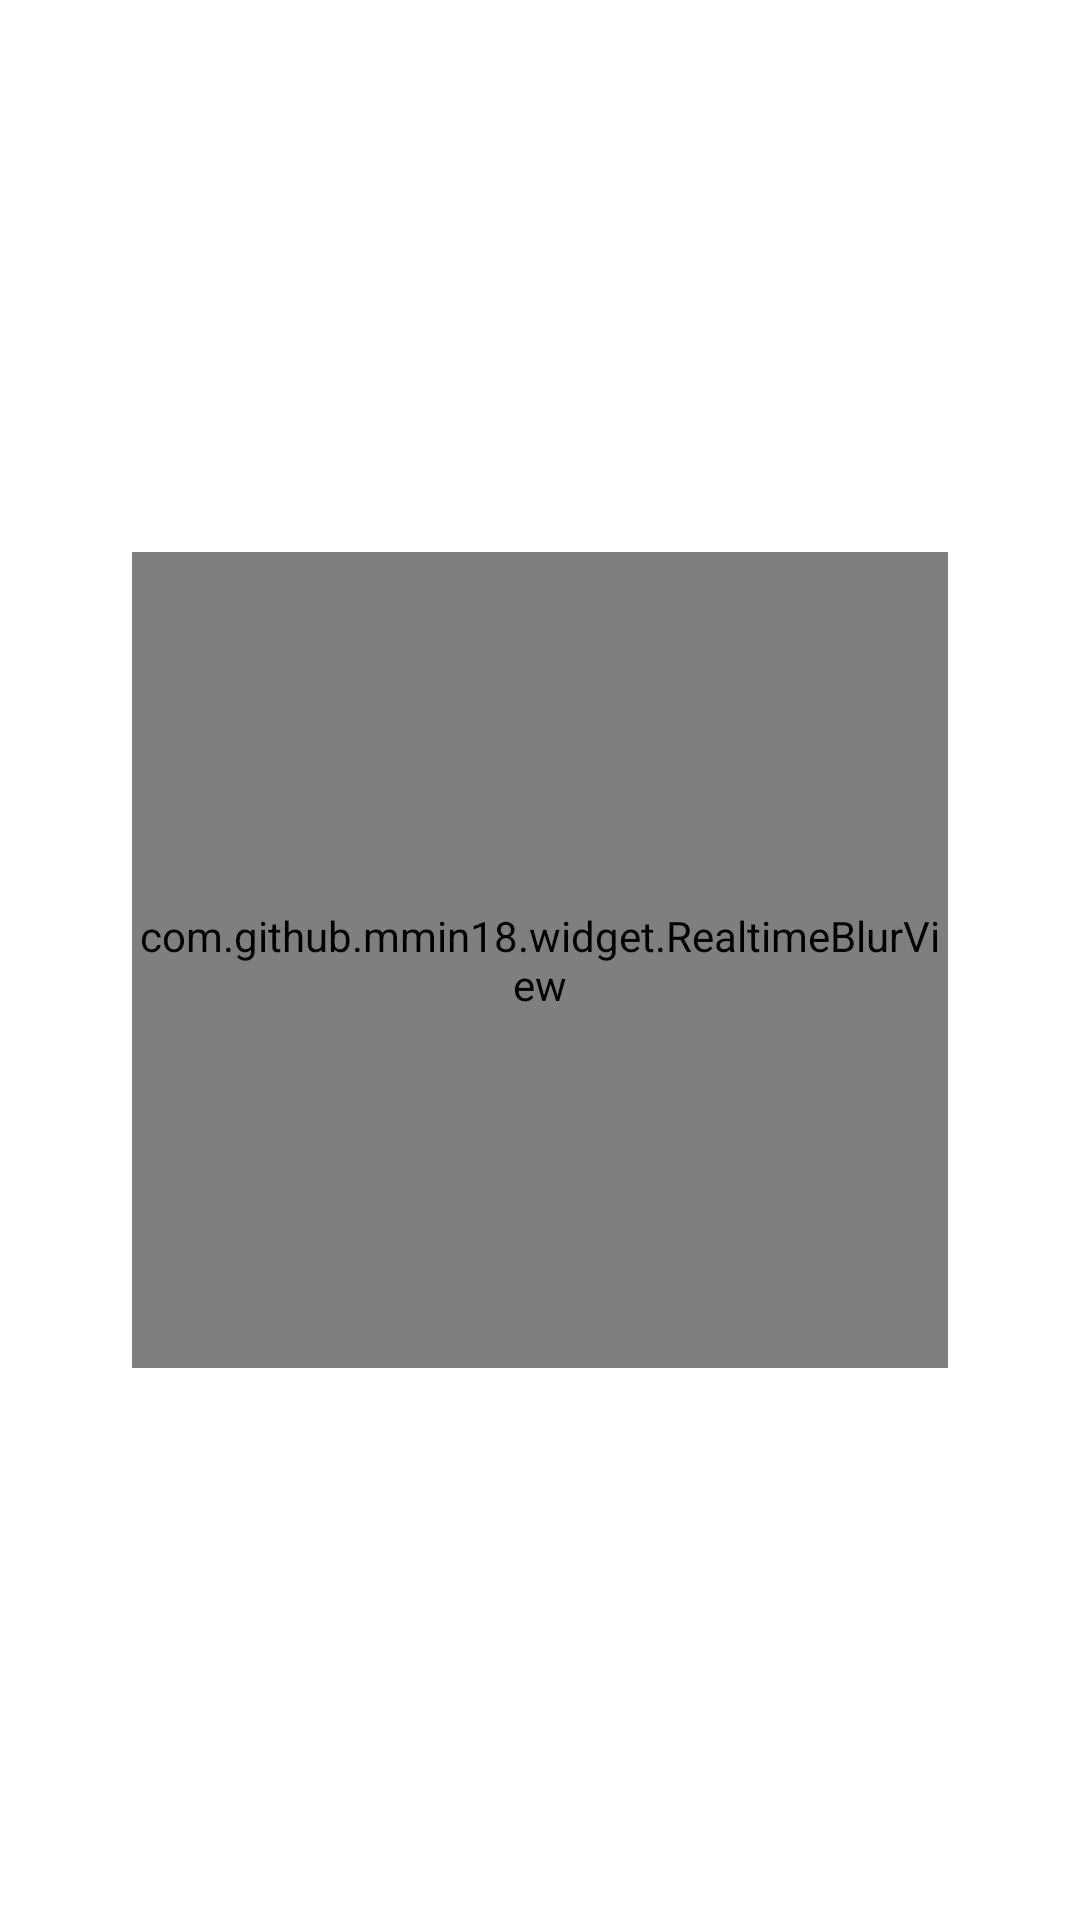

Android layout source for this screen:
<!-- AndroidManifest.xml: application theme Theme.ReatimeBlur -->
<!-- res/layout/fragment_first.xml -->
<?xml version="1.0" encoding="utf-8"?>
<androidx.constraintlayout.widget.ConstraintLayout
    xmlns:android="http://schemas.android.com/apk/res/android"
    xmlns:app="http://schemas.android.com/apk/res-auto"
    xmlns:tools="http://schemas.android.com/tools"
    android:layout_width="match_parent"
    android:layout_height="match_parent"
    tools:context=".FirstFragment"
    >

    <ScrollView
        android:id="@+id/scrollView2"
        android:layout_width="match_parent"
        android:layout_height="match_parent"
        app:layout_constraintBottom_toBottomOf="parent"
        app:layout_constraintEnd_toEndOf="parent"
        app:layout_constraintStart_toStartOf="parent"
        app:layout_constraintTop_toTopOf="parent"
        >

        <ImageView
            android:id="@+id/imageView"
            android:layout_width="match_parent"
            android:layout_height="wrap_content"
            android:scaleType="centerCrop"
            android:src="@mipmap/image"
            />
    </ScrollView>

    <com.github.mmin18.widget.RealtimeBlurView
        android:layout_width="0dp"
        android:layout_height="0dp"
        android:layout_marginEnd="44dp"
        android:layout_marginStart="44dp"
        app:layout_constraintBottom_toBottomOf="parent"
        app:layout_constraintEnd_toEndOf="parent"
        app:layout_constraintStart_toStartOf="parent"
        app:layout_constraintTop_toTopOf="@+id/scrollView2"
        app:realtimeBlurRadius="36dp"
        app:realtimeOverlayColor="#50ffffff"
        app:layout_constraintDimensionRatio="1:1"
        />

</androidx.constraintlayout.widget.ConstraintLayout>
<!-- resources referenced by this layout -->
<resources>
  <style name="Theme.ReatimeBlur" parent="Theme.MaterialComponents.DayNight.DarkActionBar">
          
          <item name="colorPrimary">@color/purple_500</item>
          <item name="colorPrimaryVariant">@color/purple_700</item>
          <item name="colorOnPrimary">@color/white</item>
          
          <item name="colorSecondary">@color/teal_200</item>
          <item name="colorSecondaryVariant">@color/teal_700</item>
          <item name="colorOnSecondary">@color/black</item>
          
          <item name="android:statusBarColor" tools:targetApi="l">?attr/colorPrimaryVariant</item>
          
      </style>
  <!-- not gathered from this repository: default colours our renderer supplied (Android Studio template values) -->
  <color name="purple_500">#FF6200EE</color>
  <color name="purple_700">#FF3700B3</color>
  <color name="teal_200">#FF03DAC5</color>
  <color name="teal_700">#FF018786</color>
  <color name="black">#FF000000</color>
  <color name="white">#FFFFFFFF</color>
</resources>
